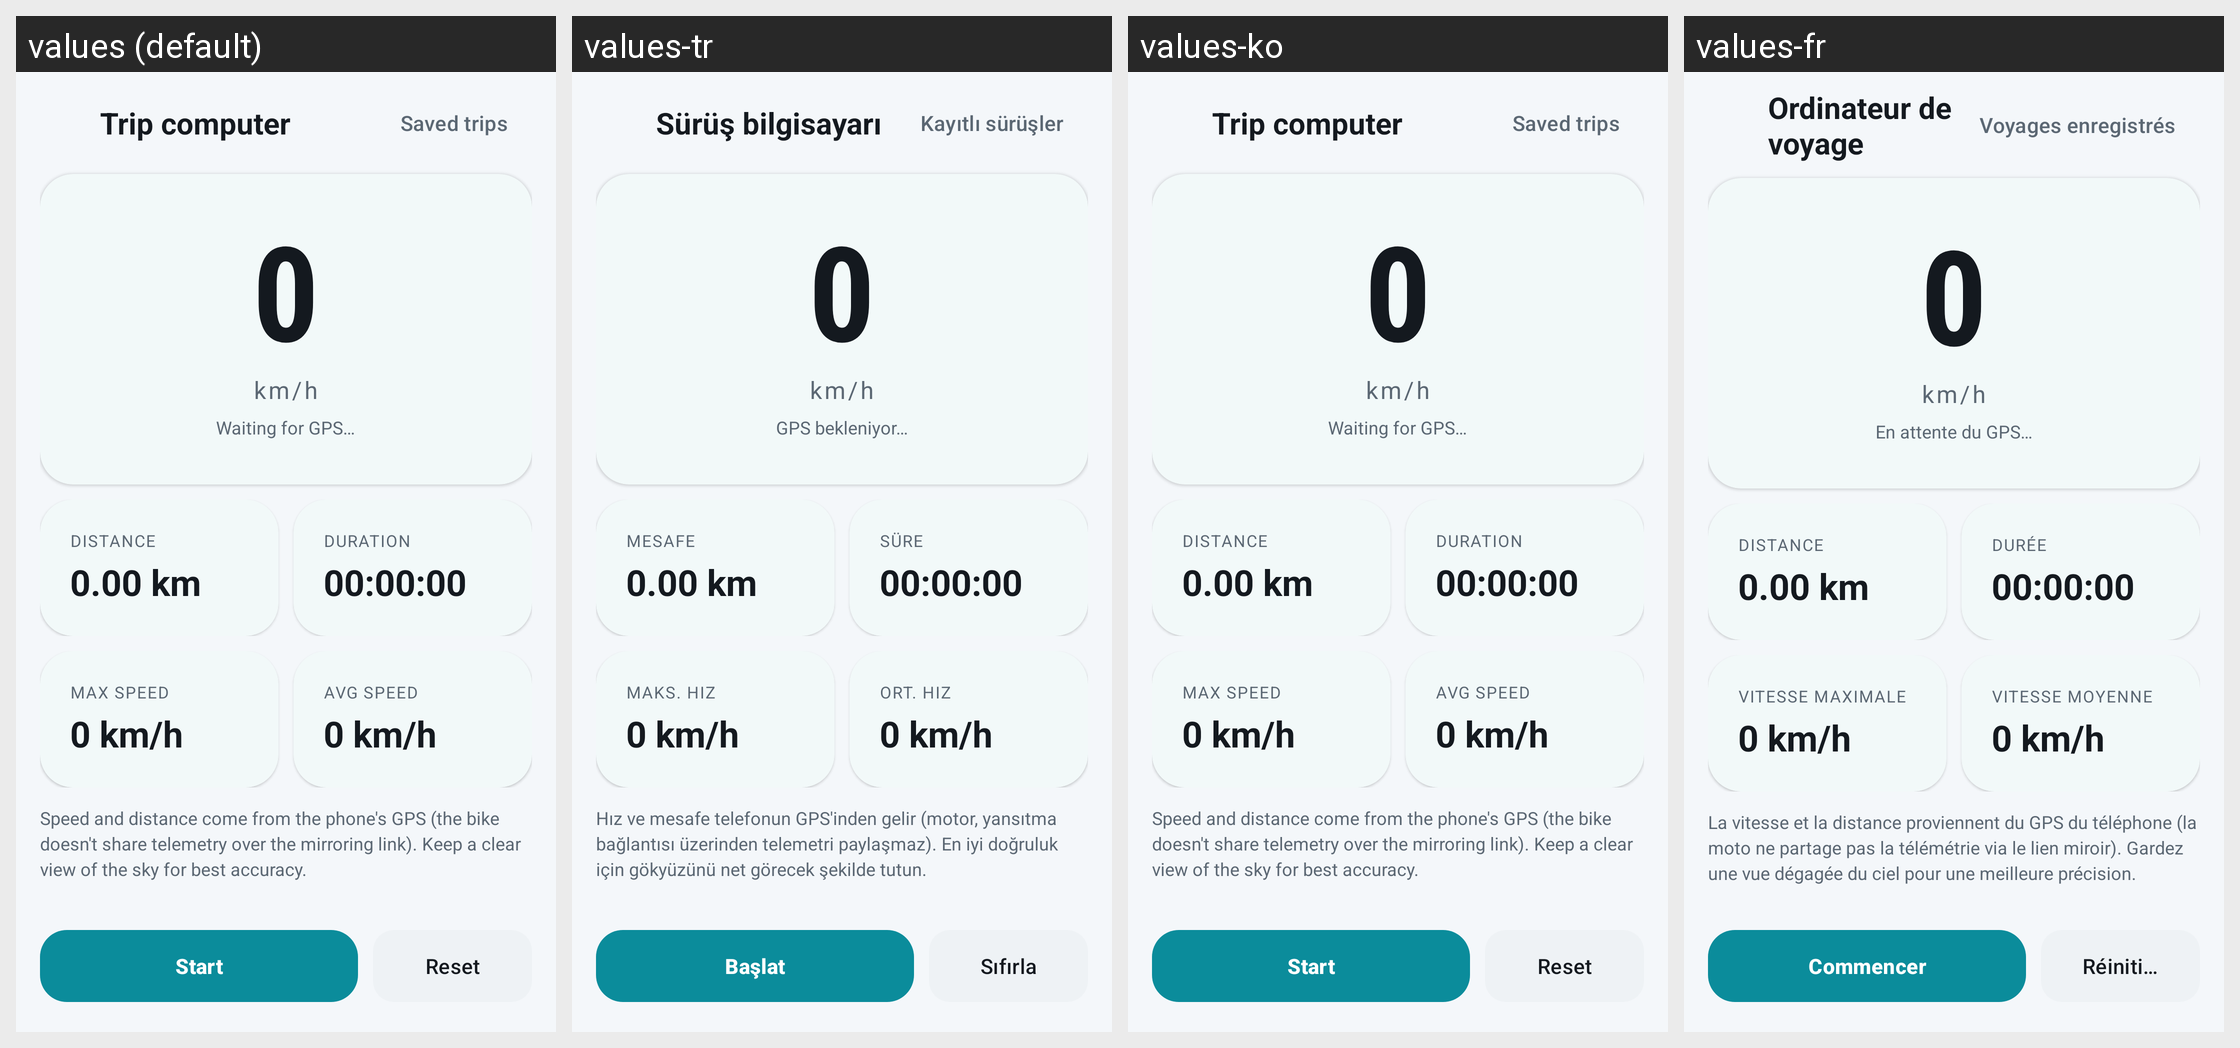

This grid shows one Android layout under several languages. Give, for every string resource on the screen, its name, the default text and each shown locale's text.
Android screen res/layout/activity_trip.xml rendered under 4 locales, left to right: values (default), values-tr, values-ko, values-fr. Device: Nexus 5 (rendered at 1080×1920; each locale shown at half size, 540×960, under a caption strip naming it); theme Theme.OpenCfMoto.
Other locales in the repository, not shown: values-bg, values-ca, values-cs, values-de, values-es, values-hu, values-it, values-nl, values-pl, values-pt, values-ro.
Strings drawn on this screen, with the default value and each locale's value (text and hints the layout hard-codes, and strings that could not be matched under every locale, appear in the picture but are not listed):

trip_trip_computer
  values: Trip computer
  values-tr: Sürüş bilgisayarı
  values-ko: Trip computer
  values-fr: Ordinateur de voyage

trip_saved_trips
  values: Saved trips
  values-tr: Kayıtlı sürüşler
  values-ko: Saved trips
  values-fr: Voyages enregistrés

margins_0
  values: 0
  values-tr: 0
  values-ko: 0
  values-fr: 0

trip_waiting_for_gps
  values: Waiting for GPS…
  values-tr: GPS bekleniyor…
  values-ko: Waiting for GPS…
  values-fr: En attente du GPS…

trip_distance
  values: Distance
  values-tr: Mesafe
  values-ko: Distance
  values-fr: Distance

trip_0_00_km
  values: 0.00 km
  values-tr: 0.00 km
  values-ko: 0.00 km
  values-fr: 0.00 km  [not translated; the default value is used]

trip_duration
  values: Duration
  values-tr: Süre
  values-ko: Duration
  values-fr: Durée

trip_00_00_00
  values: 00:00:00
  values-tr: 00:00:00
  values-ko: 00:00:00
  values-fr: 00:00:00  [not translated; the default value is used]

trip_max_speed
  values: Max speed
  values-tr: Maks. hız
  values-ko: Max speed
  values-fr: Vitesse maximale

trip_0_km_h
  values: 0 km/h
  values-tr: 0 km/h
  values-ko: 0 km/h
  values-fr: 0 km/h  [not translated; the default value is used]

trip_avg_speed
  values: Avg speed
  values-tr: Ort. hız
  values-ko: Avg speed
  values-fr: Vitesse moyenne

trip_speed_and_distance_come_from_the_phone_s_gps_the
  values: Speed and distance come from the phone's GPS (the bike doesn't share telemetry over the mirroring link). Keep a clear view of the sky for best accuracy.
  values-tr: Hız ve mesafe telefonun GPS'inden gelir (motor, yansıtma bağlantısı üzerinden telemetri paylaşmaz). En iyi doğruluk için gökyüzünü net görecek şekilde tutun.
  values-ko: Speed and distance come from the phone's GPS (the bike doesn't share telemetry over the mirroring link). Keep a clear view of the sky for best accuracy.
  values-fr: La vitesse et la distance proviennent du GPS du téléphone (la moto ne partage pas la télémétrie via le lien miroir). Gardez une vue dégagée du ciel pour une meilleure précision.

trip_start
  values: Start
  values-tr: Başlat
  values-ko: Start
  values-fr: Commencer

trip_reset
  values: Reset
  values-tr: Sıfırla
  values-ko: Reset
  values-fr: Réinitialiser
